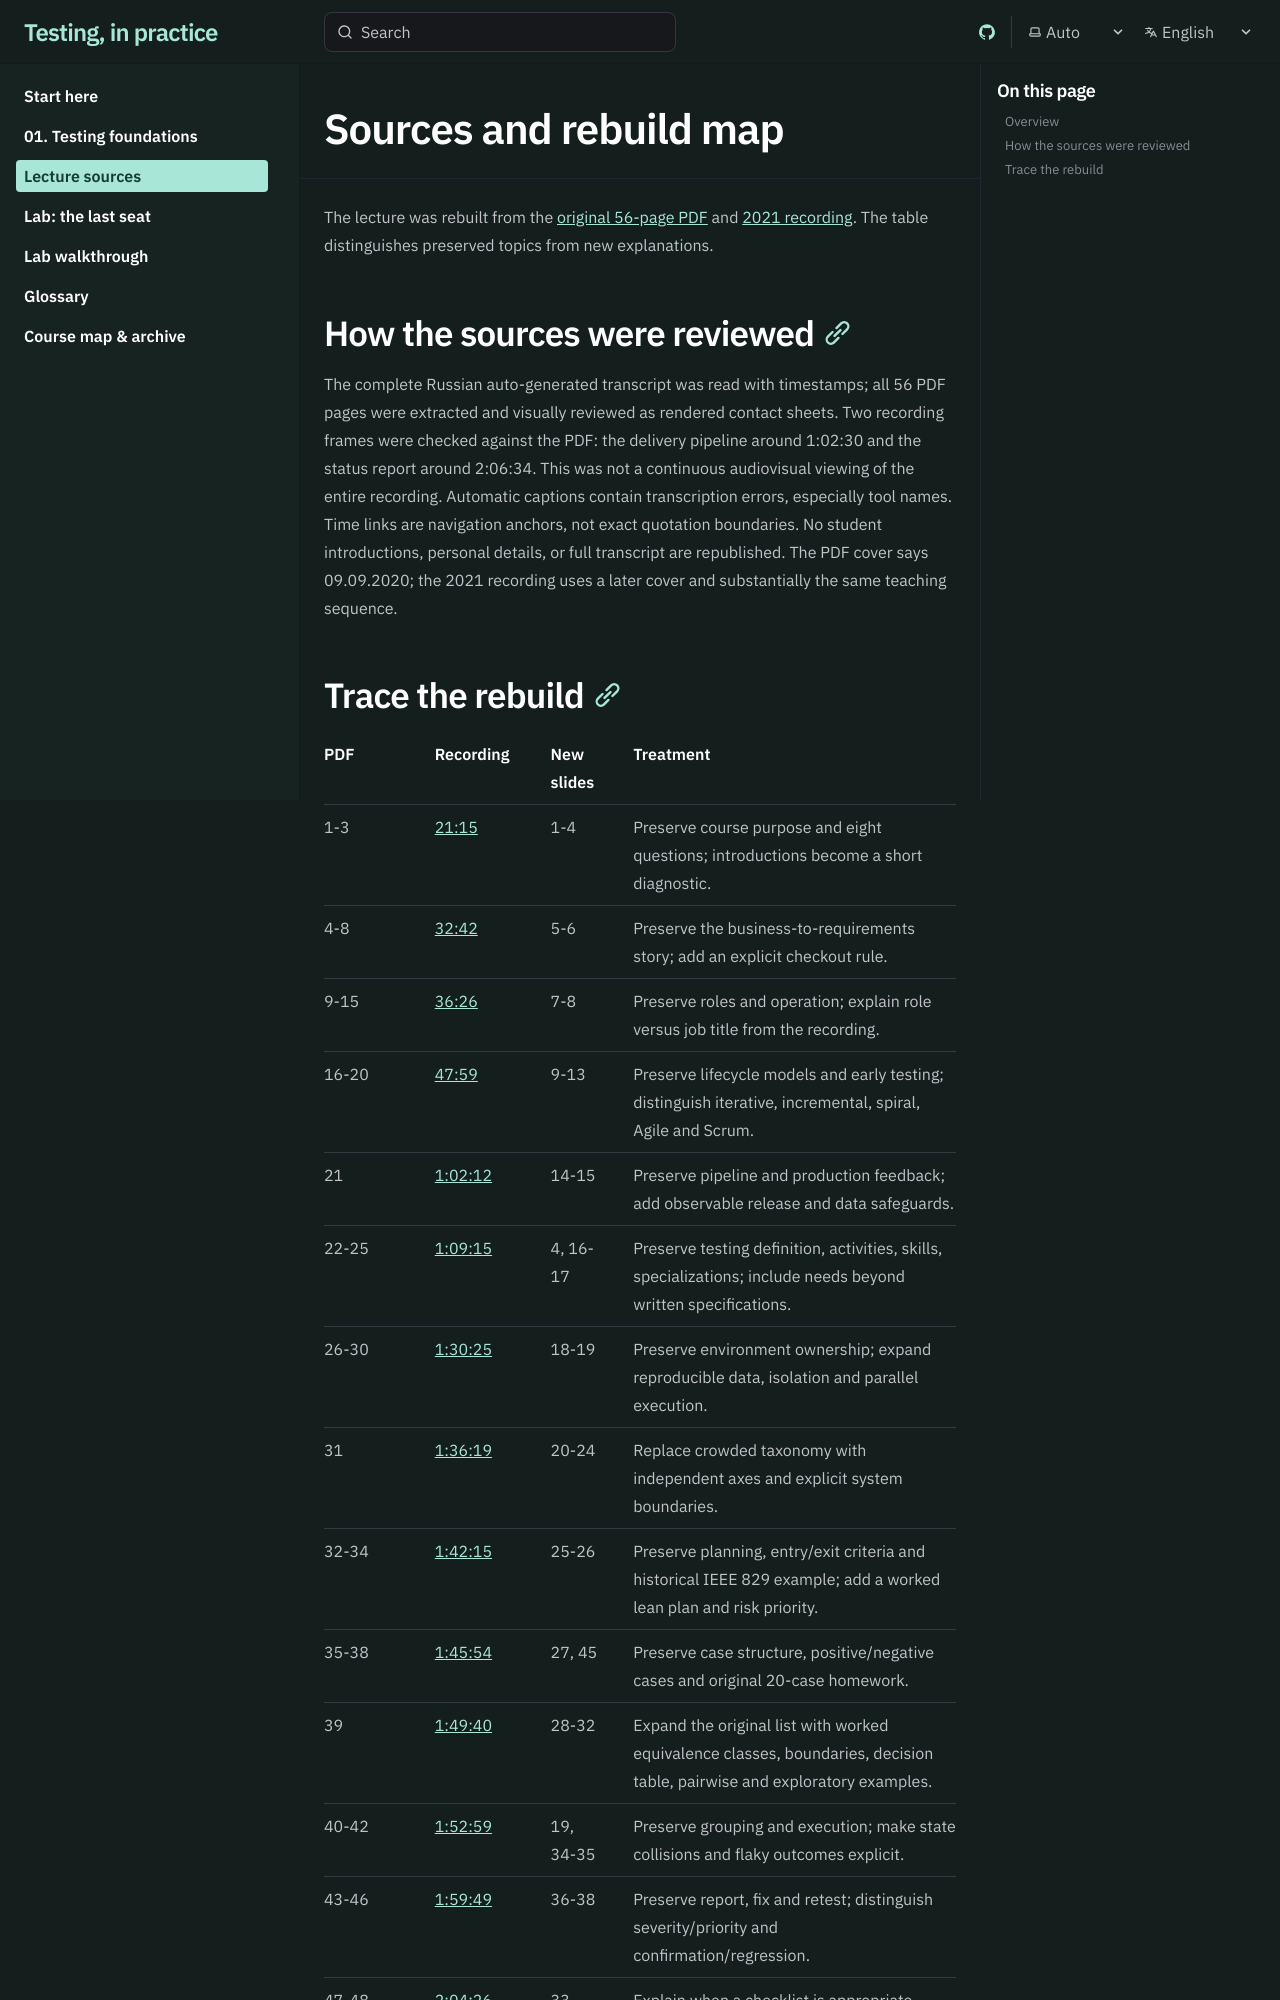

repository: volekerb/testing-lectures · page: en/lessons/foundations-sources/index.html · generator: jekyll

---
title: Sources and rebuild map
description: PDF pages, recording timestamps, rebuilt slides and editorial decisions.
---

The lecture was rebuilt from the [original 56-page PDF](https://github.com/volekerb/testing-lectures/blob/master/lectures_v_2021/ST.Lecture1.pdf) and [2021 recording](https://www.youtube.com/watch?v=elDiFlxI234). The table distinguishes preserved topics from new explanations.

## How the sources were reviewed

The complete Russian auto-generated transcript was read with timestamps; all 56 PDF pages were extracted and visually reviewed as rendered contact sheets. Two recording frames were checked against the PDF: the delivery pipeline around 1:02:30 and the status report around 2:06:34. This was not a continuous audiovisual viewing of the entire recording. Automatic captions contain transcription errors, especially tool names. Time links are navigation anchors, not exact quotation boundaries. No student introductions, personal details, or full transcript are republished. The PDF cover says 09.09.2020; the 2021 recording uses a later cover and substantially the same teaching sequence.
